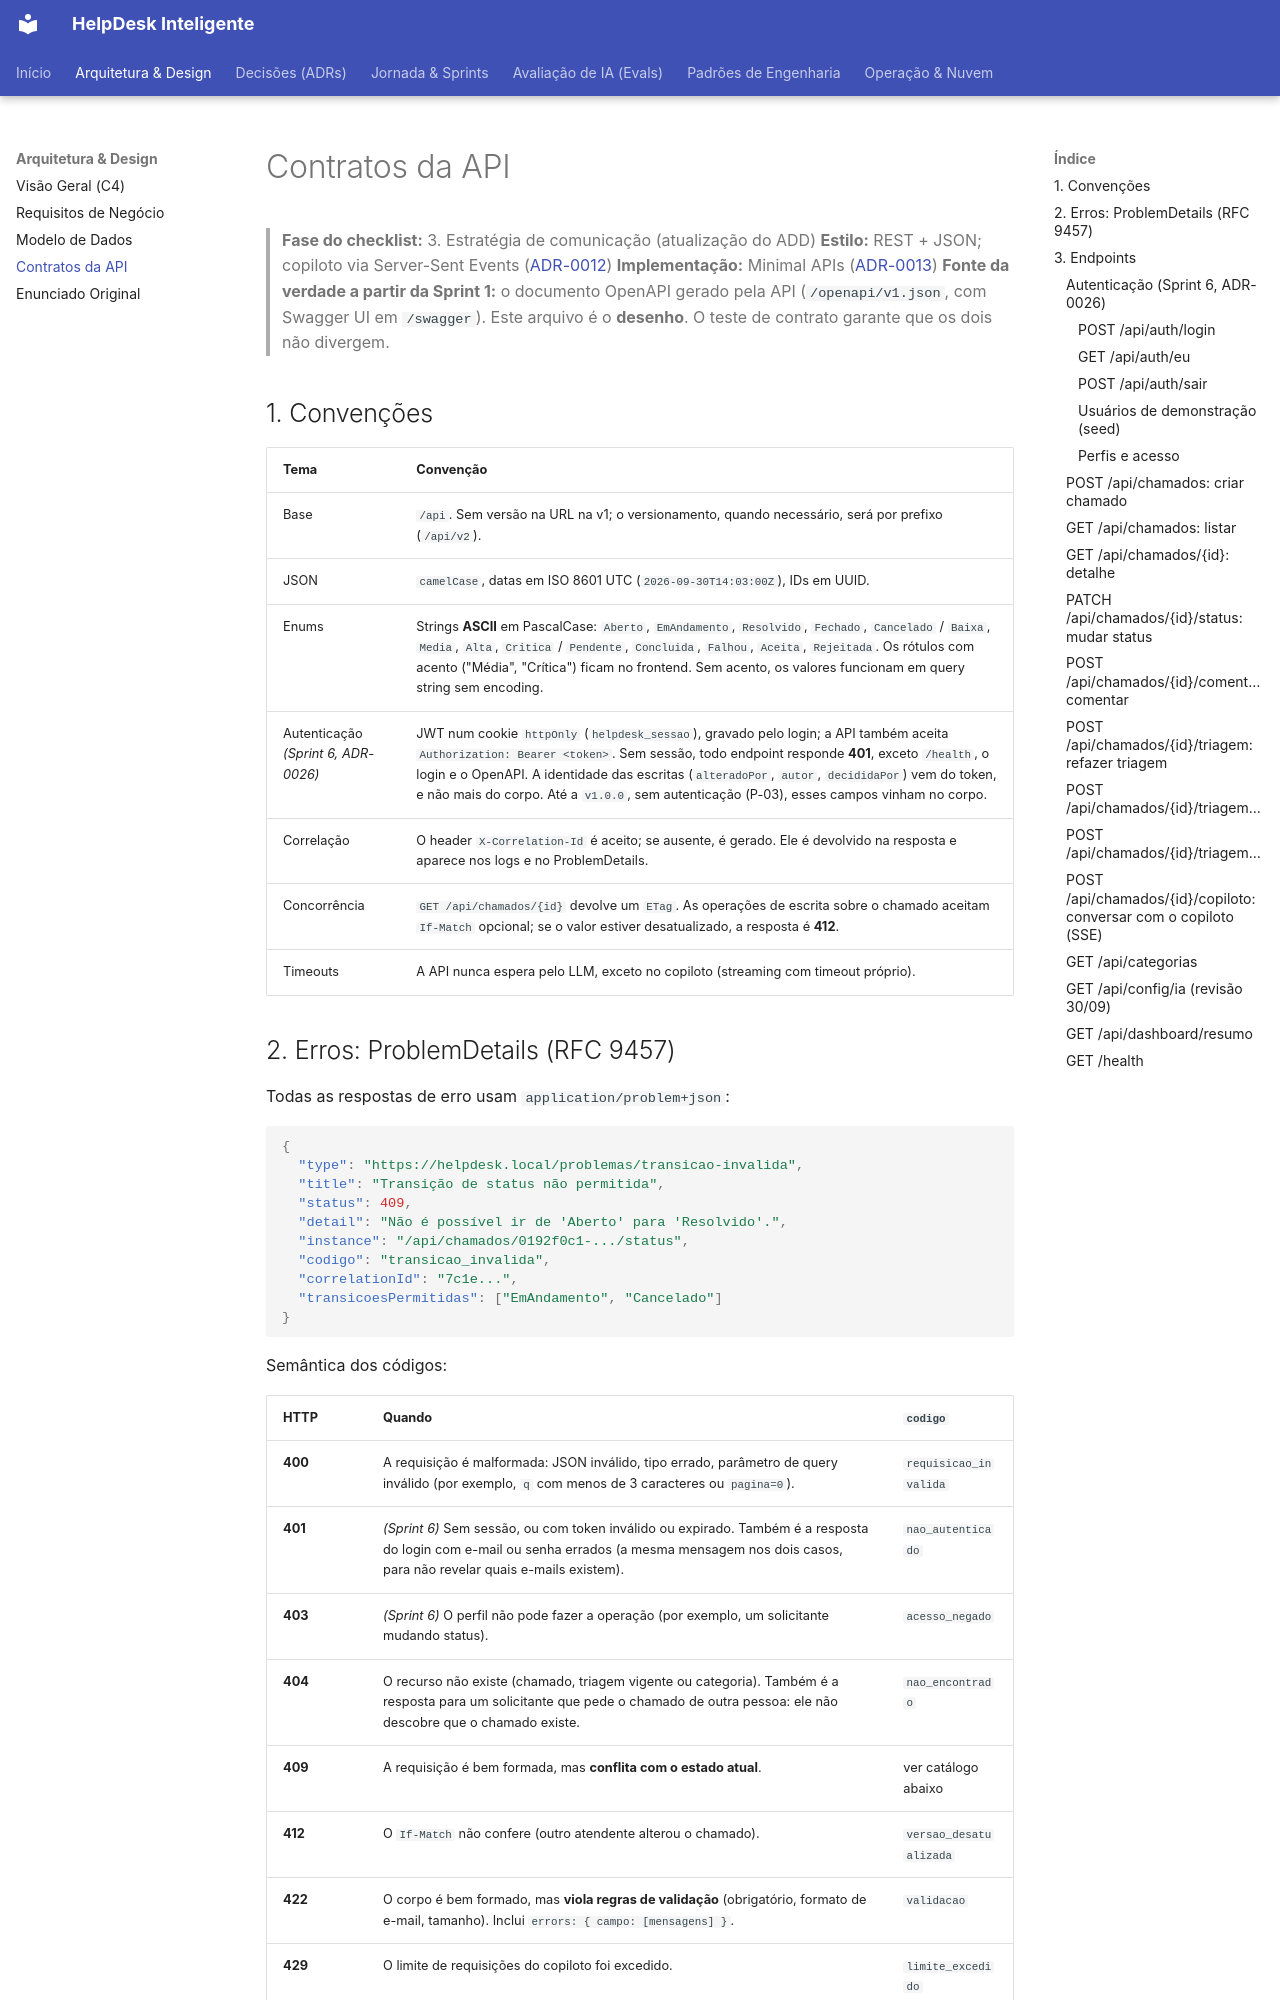

repository: cristianbrunone/helpdesk-inteligente · page: 04-contratos-api/index.html · generator: mkdocs

# Contratos da API

> **Fase do checklist:** 3. Estratégia de comunicação (atualização do ADD)
> **Estilo:** REST + JSON; copiloto via Server-Sent Events ([ADR-0012](adr/0012-copiloto-com-streaming-sse.md))
> **Implementação:** Minimal APIs ([ADR-0013](adr/0013-minimal-apis.md))
> **Fonte da verdade a partir da Sprint 1:** o documento OpenAPI gerado pela API (`/openapi/v1.json`, com Swagger UI em `/swagger`). Este arquivo é o **desenho**. O teste de contrato garante que os dois não divergem.

## 1. Convenções

| Tema | Convenção |
|---|---|
| Base | `/api`. Sem versão na URL na v1; o versionamento, quando necessário, será por prefixo (`/api/v2`). |
| JSON | `camelCase`, datas em ISO 8601 UTC (`2026-09-30T14:03:00Z`), IDs em UUID. |
| Enums | Strings **ASCII** em PascalCase: `Aberto`, `EmAndamento`, `Resolvido`, `Fechado`, `Cancelado` / `Baixa`, `Media`, `Alta`, `Critica` / `Pendente`, `Concluida`, `Falhou`, `Aceita`, `Rejeitada`. Os rótulos com acento ("Média", "Crítica") ficam no frontend. Sem acento, os valores funcionam em query string sem encoding. |
| Autenticação *(Sprint 6, ADR-0026)* | JWT num cookie `httpOnly` (`helpdesk_sessao`), gravado pelo login; a API também aceita `Authorization: Bearer <token>`. Sem sessão, todo endpoint responde **401**, exceto `/health`, o login e o OpenAPI. A identidade das escritas (`alteradoPor`, `autor`, `decididaPor`) vem do token, e não mais do corpo. Até a `v1.0.0`, sem autenticação (P-03), esses campos vinham no corpo. |
| Correlação | O header `X-Correlation-Id` é aceito; se ausente, é gerado. Ele é devolvido na resposta e aparece nos logs e no ProblemDetails. |
| Concorrência | `GET /api/chamados/{id}` devolve um `ETag`. As operações de escrita sobre o chamado aceitam `If-Match` opcional; se o valor estiver desatualizado, a resposta é **412**. |
| Timeouts | A API nunca espera pelo LLM, exceto no copiloto (streaming com timeout próprio). |
